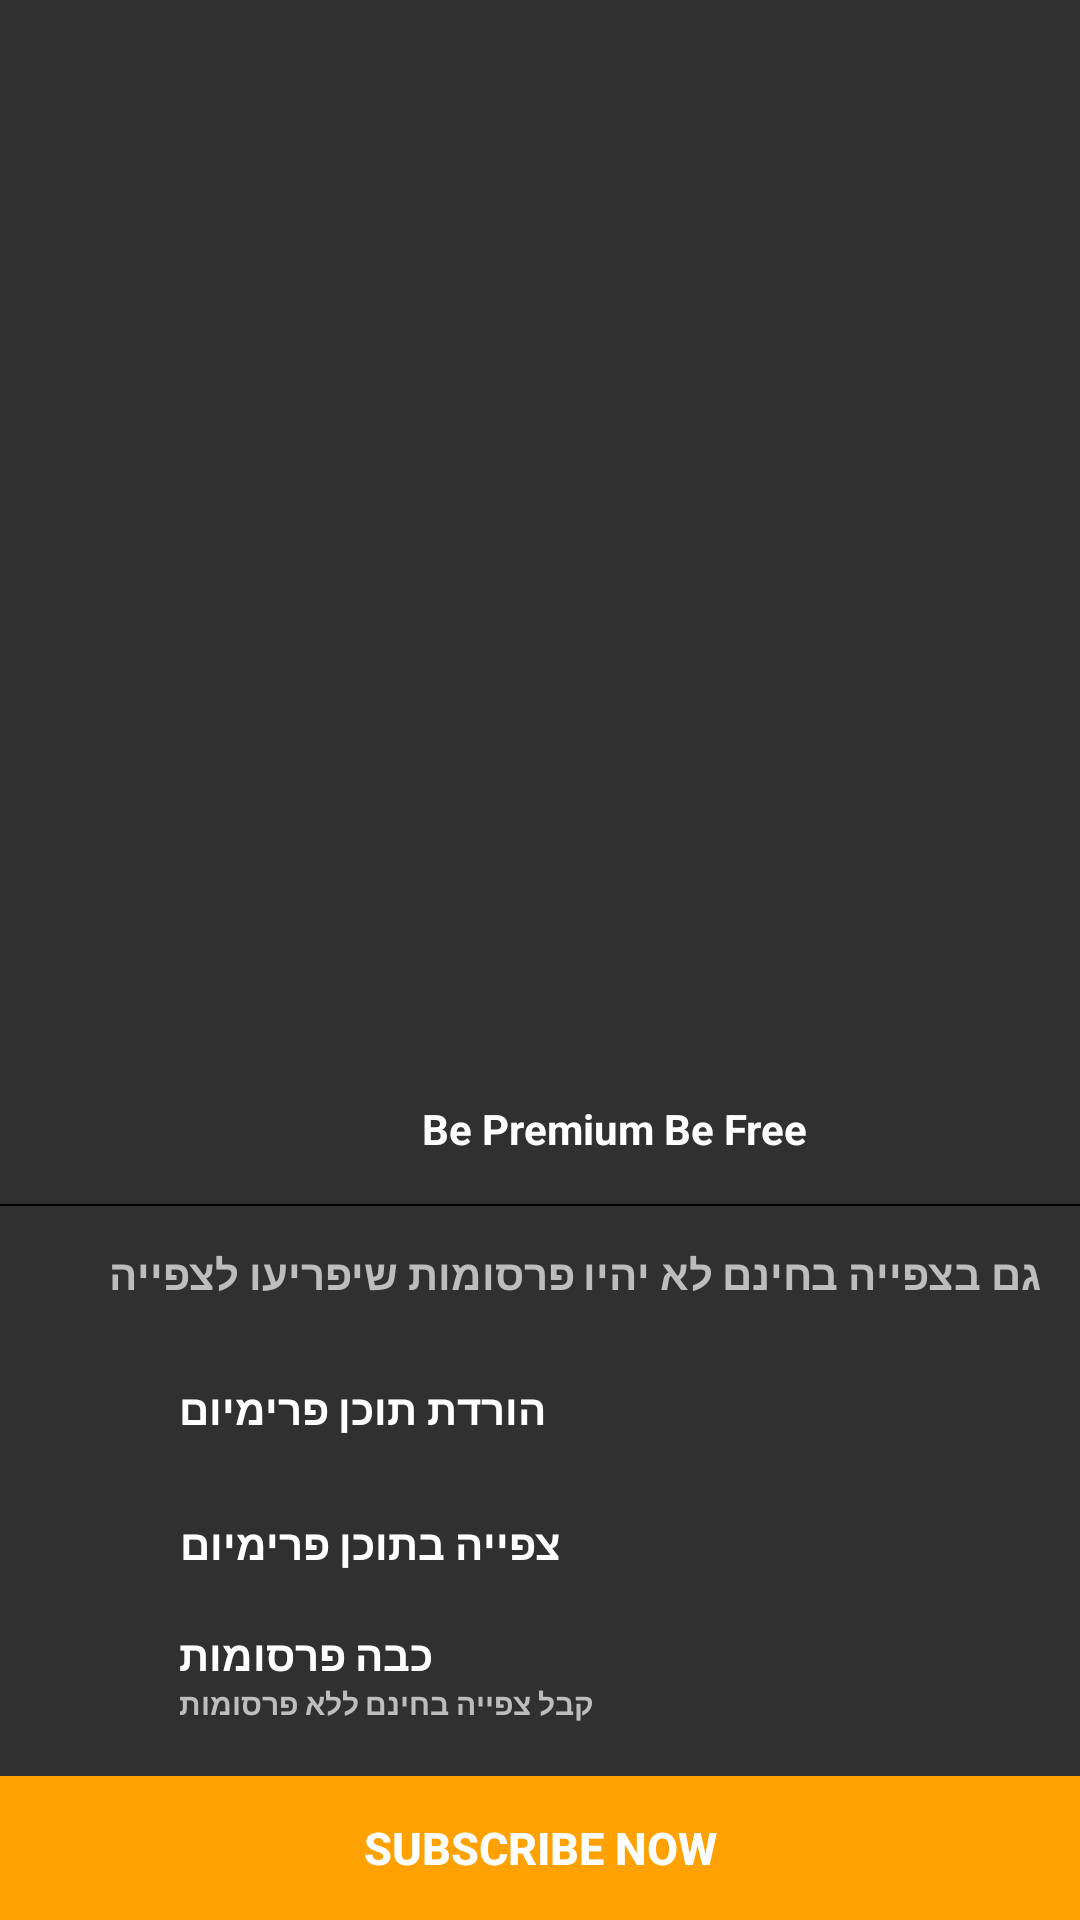

Android layout source for this screen:
<!-- AndroidManifest.xml: application theme Theme.AppCompat -->
<!-- res/layout/dialog_subscribe_button.xml -->
<?xml version="1.0" encoding="utf-8"?>
<RelativeLayout
    xmlns:android="http://schemas.android.com/apk/res/android"
    xmlns:app="http://schemas.android.com/apk/res-auto"
    android:layout_width="match_parent"
    android:layoutDirection="ltr"
        android:layout_height="wrap_content">
    <RelativeLayout
        android:paddingTop="5dp"
        android:layout_alignParentBottom="true"
        android:background="@drawable/dialog_radius_dark"
        android:layout_width="match_parent"
        android:layout_height="wrap_content">
        <LinearLayout
            android:gravity="center"
            android:orientation="vertical"
            android:id="@+id/LinearLayout"
            android:layout_width="match_parent"
            android:layout_height="wrap_content">
            <RelativeLayout
                android:id="@+id/close"
                android:layout_width="match_parent"
                android:layout_height="wrap_content">
                <RelativeLayout
                    android:layout_centerHorizontal="true"
                    android:layout_width="wrap_content"
                    android:layout_height="wrap_content">
                    <ImageView
                        android:padding="10dp"
                        android:tint="@color/white"
                        app:srcCompat="@drawable/ic_subscribe"
                        android:layout_width="50dp"
                        android:layout_height="50dp" />
                    <TextView
                        android:textColor="@color/white"
                        android:textStyle="bold"
                        android:gravity="center|left"
                        android:textSize="14dp"
                        android:text="Be Premium Be Free"
                        android:layout_marginLeft="50dp"
                        android:layout_width="wrap_content"
                        android:layout_height="50dp" />
                </RelativeLayout>
            </RelativeLayout>
            <RelativeLayout
                android:background="@color/black"
                android:layout_width="match_parent"
                android:layout_height="0.5dp"/>
        </LinearLayout>
        <LinearLayout
            android:id="@+id/dialog_content"
            android:orientation="vertical"
            android:layout_below="@+id/LinearLayout"
            android:layout_width="match_parent"
            android:layout_height="wrap_content">
            <TextView
                android:textStyle="bold"
                android:textColor="@color/white_text"
                android:padding="13dp"
                android:text="@string/description_subsribte"
                android:layout_width="match_parent"
                android:layout_height="wrap_content" />
            <LinearLayout
                android:layout_marginLeft="10dp"
                android:layout_marginRight="10dp"
                android:padding="5dp"
                android:layout_width="match_parent"
                android:layout_height="wrap_content">
                <ImageView
                    android:tint="#ccc"
                    android:padding="7dp"
                    app:srcCompat="@drawable/ic_file_download"
                    android:layout_width="35dp"
                    android:layout_height="35dp" />
                <LinearLayout
                    android:orientation="vertical"
                    android:layout_height="35dp"
                    android:layout_width="wrap_content"
                    android:layout_marginLeft="10dp"
                    >

                    <TextView
                        android:layout_width="match_parent"
                        android:layout_height="match_parent"
                        android:gravity="center|left"
                        android:text="@string/download_premium_content"
                        android:textColor="@color/white"
                        android:textSize="14dp"
                        android:textStyle="bold" />

                </LinearLayout>

            </LinearLayout>
            <LinearLayout
                android:layout_marginLeft="10dp"
                android:layout_marginRight="10dp"
                android:padding="5dp"
                android:layout_width="match_parent"
                android:layout_height="wrap_content">
                <ImageView
                    android:tint="#ccc"
                    android:padding="7dp"
                    app:srcCompat="@drawable/ic_media_play_dark"
                    android:layout_width="35dp"
                    android:layout_height="35dp" />
                <LinearLayout
                    android:orientation="vertical"
                    android:layout_height="35dp"
                    android:layout_width="wrap_content"
                    android:layout_marginLeft="10dp"
                    >
                    <TextView
                        android:textSize="14dp"
                        android:gravity="center|left"
                        android:textStyle="bold"
                        android:textColor="@color/white"
                        android:text="@string/play_premium_content"
                        android:layout_width="match_parent"
                        android:layout_height="match_parent"
                        />
                </LinearLayout>

            </LinearLayout>
            <LinearLayout
                android:layout_marginLeft="10dp"
                android:layout_marginRight="10dp"
                android:layout_marginBottom="10dp"
                android:padding="5dp"
                android:layout_width="match_parent"
                android:layout_height="wrap_content">
                <ImageView
                    android:tint="#ccc"
                    android:padding="8dp"
                    app:srcCompat="@drawable/ic_stop_ads"
                    android:layout_width="35dp"
                    android:layout_height="35dp" />
                <LinearLayout
                    android:orientation="vertical"
                    android:layout_height="35dp"
                    android:layout_width="wrap_content"
                    android:layout_marginLeft="10dp"
                    >
                    <TextView
                        android:textSize="14dp"
                        android:gravity="center|left"
                        android:textStyle="bold"
                        android:textColor="@color/white"
                        android:text="@string/dialog_text_no_ads_title"
                        android:layout_width="match_parent"
                        android:layout_height="wrap_content"
                        />
                    <TextView
                        android:textSize="10dp"
                        android:gravity="center|left"
                        android:textStyle="bold"
                        android:textColor="@color/white_text"
                        android:text="@string/dialog_text_no_ads_description"
                        android:layout_width="match_parent"
                        android:layout_height="wrap_content"
                        />
                </LinearLayout>

            </LinearLayout>
        </LinearLayout>
        <LinearLayout

            android:layout_below="@id/dialog_content"
            android:orientation="vertical"
            android:layout_width="match_parent"
            android:layout_height="wrap_content">
            <RelativeLayout
                android:visibility="gone"
                android:id="@+id/relative_layout_watch_ads"
                android:layout_centerHorizontal="true"
                android:background="@drawable/gradient_dialog_btn_ads"
                android:layout_width="match_parent"
                android:layout_height="45dp">
                <TextView
                    android:id="@+id/text_view_watch_ads"
                    android:textSize="15dp"
                    android:textStyle="bold"
                    android:gravity="center"
                    android:textAlignment="center"
                    android:text="WATCH VIDEO ADS TO UNLOCK"
                    android:textColor="@color/white"
                    android:layout_width="match_parent"
                    android:layout_height="match_parent" />
            </RelativeLayout>

                <Button
                    android:id="@+id/text_view_go_pro"
                    android:textSize="15dp"
                    android:textStyle="bold"
                    android:gravity="center"
                    android:focusableInTouchMode="true"
                    android:focusable="true"
                    android:background="@color/colorAccent"
                    android:textAlignment="center"
                    android:text="SUBSCRIBE NOW"
                    android:textColor="@color/white"
                    android:layout_width="match_parent"
                    android:layout_height="match_parent" />

        </LinearLayout>
    </RelativeLayout>

</RelativeLayout>
<!-- resources referenced by this layout -->
<resources>
  <color name="black">#000000</color>
  <color name="colorAccent">#ffa100</color>
  <color name="white">#FFFFFF</color>
  <color name="white_text">#BDBDBD</color>
  <string name="description_subsribte">גם בצפייה בחינם לא יהיו פרסומות שיפריעו לצפייה</string>
  <string name="dialog_text_no_ads_description">קבל צפייה בחינם ללא פרסומות</string>
  <string name="dialog_text_no_ads_title">כבה פרסומות</string>
  <string name="download_premium_content">הורדת תוכן פרימיום</string>
  <string name="play_premium_content">צפייה בתוכן פרימיום</string>
</resources>
